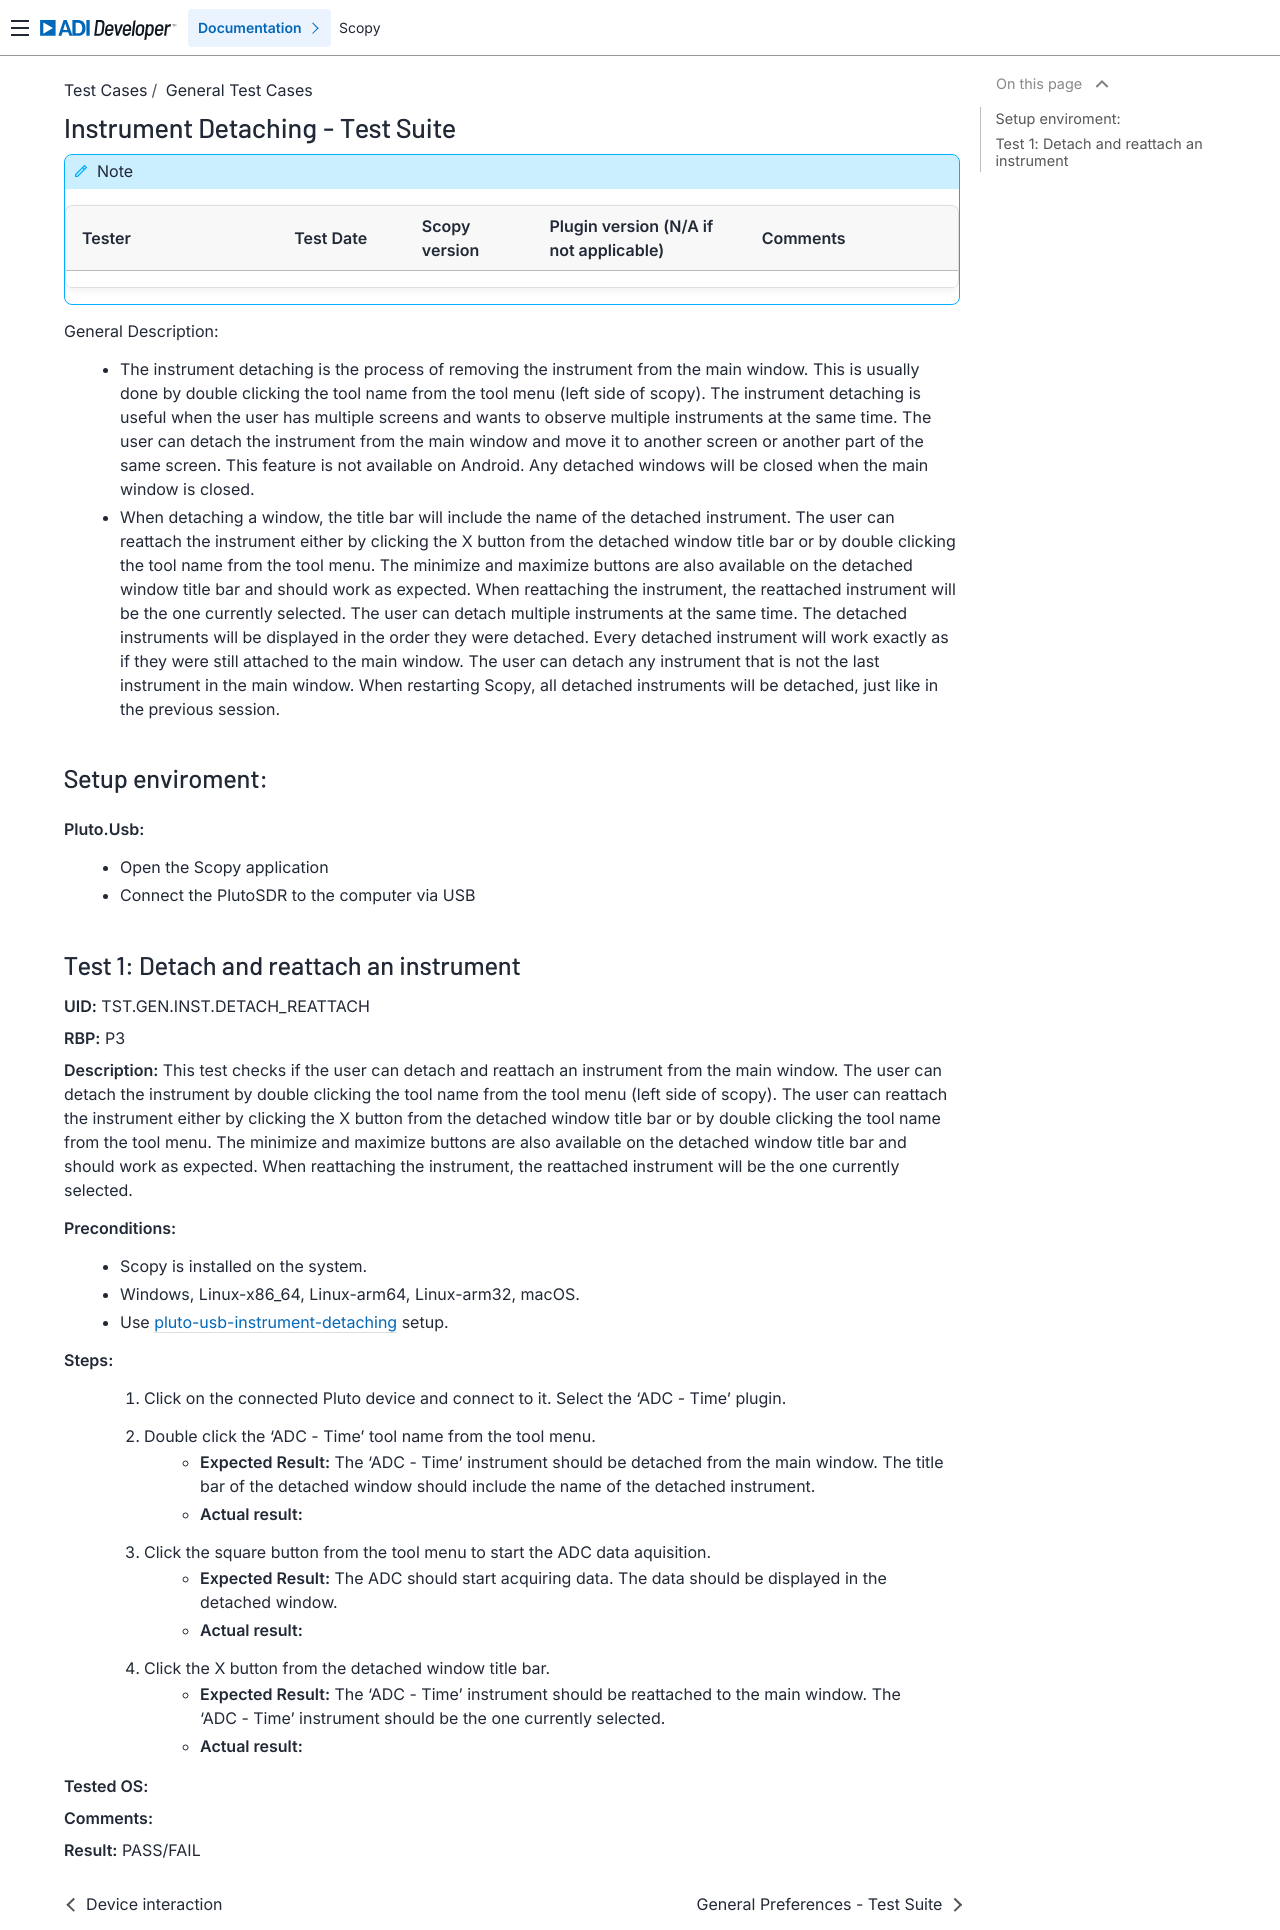

repository: analogdevicesinc/scopy · page: tests/general/instrument_detaching_tests/index.html · generator: sphinx

Instrument Detaching - Test Suite
====================================================================================================

.. note::
    .. list-table:: 
       :widths: 50 30 30 50 50
       :header-rows: 1

       * - Tester
         - Test Date
         - Scopy version
         - Plugin version (N/A if not applicable)
         - Comments
       * - 
         - 
         - 
         - 
         - 

General Description:
        - The instrument detaching is the process of removing the instrument from the main window. This is usually done by double clicking the tool name from the tool menu (left side of scopy). The instrument detaching is useful when the user has multiple screens and wants to observe multiple instruments at the same time. The user can detach the instrument from the main window and move it to another screen or another part of the same screen. This feature is not available on Android. Any detached windows will be closed when the main window is closed.
        - When detaching a window, the title bar will include the name of the detached instrument. The user can reattach the instrument either by clicking the X button from the detached window title bar or by double clicking the tool name from the tool menu. The minimize and maximize buttons are also available on the detached window title bar and should work as expected. When reattaching the instrument, the reattached instrument will be the one currently selected. The user can detach multiple instruments at the same time. The detached instruments will be displayed in the order they were detached. Every detached instrument will work exactly as if they were still attached to the main window. The user can detach any instrument that is not the last instrument in the main window. When restarting Scopy, all detached instruments will be detached, just like in the previous session.

Setup enviroment:
----------------------------------------------------------------------------------------------------------------------------

.. _pluto-usb-instrument-detaching:

**Pluto.Usb:**
        - Open the Scopy application
        - Connect the PlutoSDR to the computer via USB

Test 1: Detach and reattach an instrument
----------------------------------------------------------------------------------------------------

**UID:** TST.GEN.INST.DETACH_REATTACH

**RBP:** P3

**Description:** This test checks if the user can detach and reattach an instrument from the main window. The user can detach the instrument by double clicking the tool name from the tool menu (left side of scopy). The user can reattach the instrument either by clicking the X button from the detached window title bar or by double clicking the tool name from the tool menu. The minimize and maximize buttons are also available on the detached window title bar and should work as expected. When reattaching the instrument, the reattached instrument will be the one currently selected.

**Preconditions:**
        - Scopy is installed on the system.
        - Windows, Linux-x86_64, Linux-arm64, Linux-arm32, macOS.
        - Use :ref:`pluto-usb-instrument-detaching <pluto-usb-instrument-detaching>` setup.

**Steps:**
        1. Click on the connected Pluto device and connect to it. Select the 'ADC - Time' plugin.
        2. Double click the 'ADC - Time' tool name from the tool menu.
                - **Expected Result:** The 'ADC - Time' instrument should be detached from the main window. The title bar of the detached window should include the name of the detached instrument.
                - **Actual result:**

..
  Actual test result goes here.
..

        3. Click the square button from the tool menu to start the ADC data aquisition.
                - **Expected Result:** The ADC should start acquiring data. The data should be displayed in the detached window.
                - **Actual result:**

..
  Actual test result goes here.
..

        4. Click the X button from the detached window title bar.
                - **Expected Result:** The 'ADC - Time' instrument should be reattached to the main window. The 'ADC - Time' instrument should be the one currently selected.
                - **Actual result:**

..
  Actual test result goes here.
..

**Tested OS:**

..
  Details about the tested OS goes here.

**Comments:**

..
  Any comments about the test goes here.

**Result:** PASS/FAIL

..
  The result of the test goes here (PASS/FAIL).
